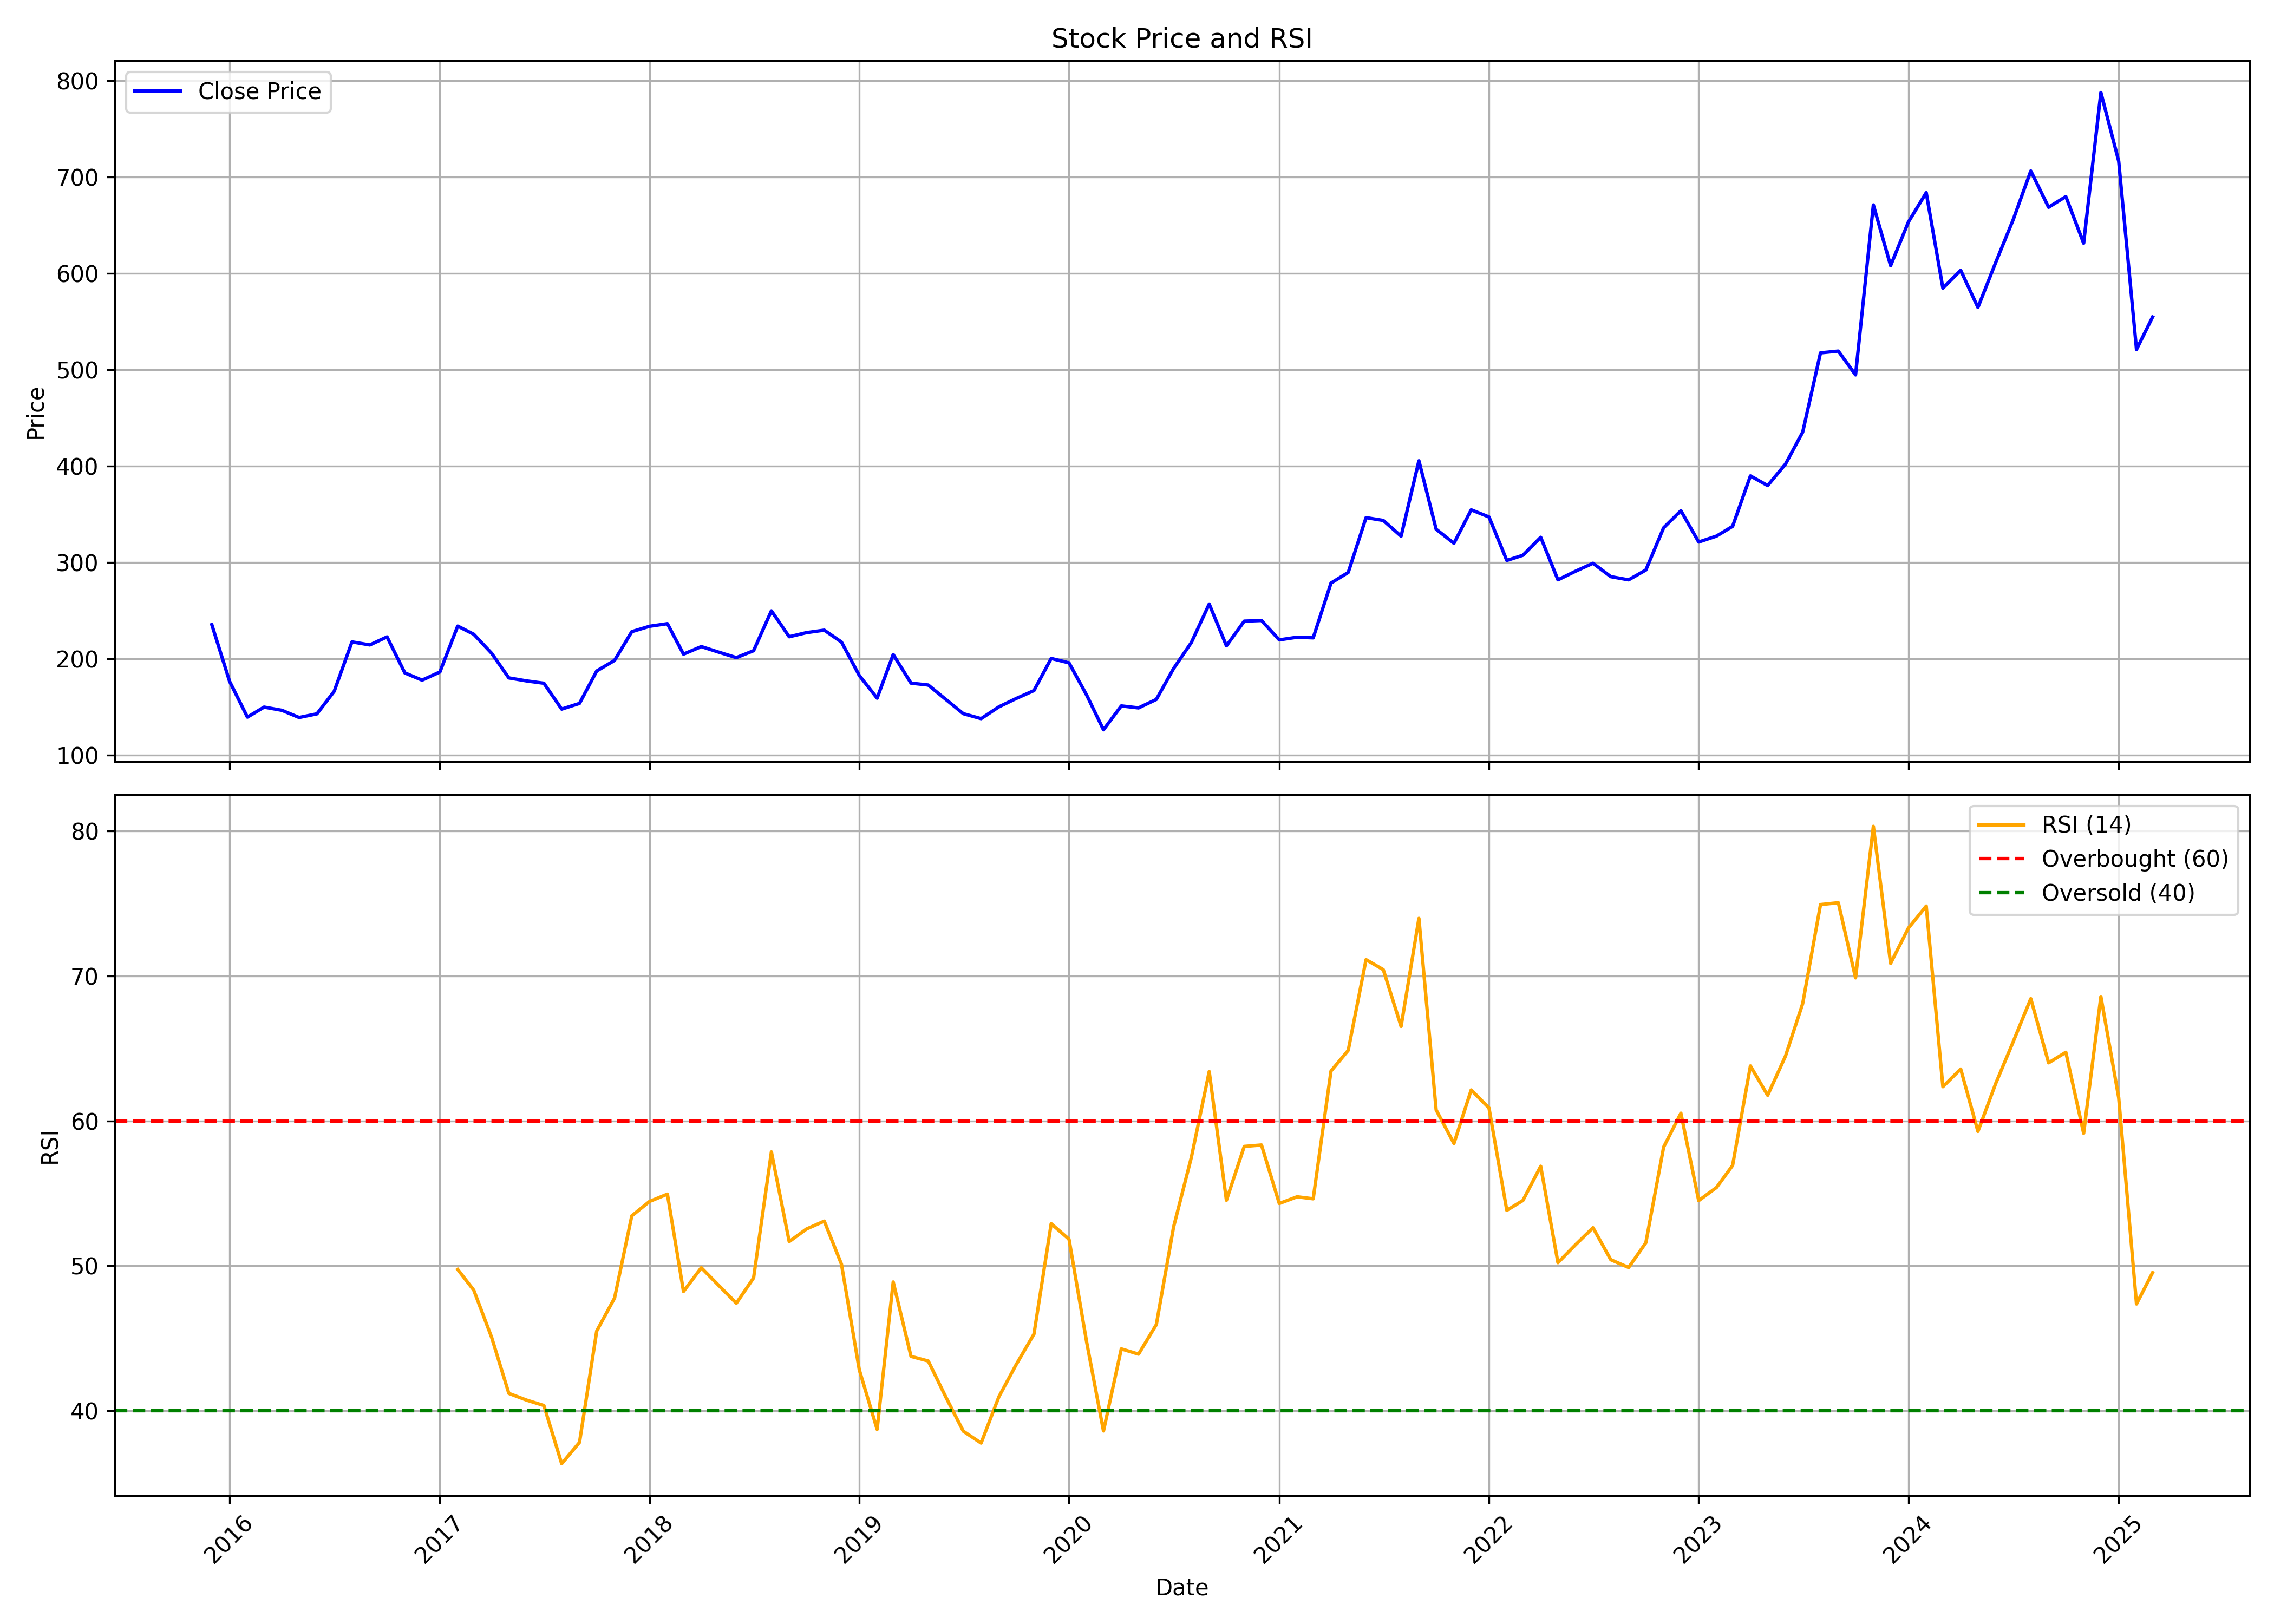

The data file committed next to this chart (first rows):
, date, symbol, open, high, low, close, volume, rsi
0, 2015-12-01, LINCOLN, 204.7, 239.9, 202.8, 235.4, 1633860, 
1, 2016-01-01, LINCOLN, 236, 290.8, 153.1, 176.5, 12930927, 
2, 2016-02-01, LINCOLN, 178.6, 187, 124.9, 139.4, 3744535, 
3, 2016-03-01, LINCOLN, 140.7, 161.8, 133.8, 149.8, 3197834, 
4, 2016-04-01, LINCOLN, 149.9, 157.5, 144.1, 146.5, 1358143, 
5, 2016-05-01, LINCOLN, 145.7, 150.4, 121.2, 139, 2073318, 
6, 2016-06-01, LINCOLN, 139.8, 147.5, 128.5, 142.8, 1669371, 
7, 2016-07-01, LINCOLN, 144.5, 175.6, 141.4, 166.2, 2660559, 
8, 2016-08-01, LINCOLN, 166.7, 230.8, 166.2, 217.5, 11031873, 
9, 2016-09-01, LINCOLN, 220, 242.5, 191.5, 214.4, 9326288, 
10, 2016-10-01, LINCOLN, 217.4, 239.8, 215.8, 222.7, 2407676, 
11, 2016-11-01, LINCOLN, 227.2, 228.4, 161.5, 185.3, 2045232, 
12, 2016-12-01, LINCOLN, 186.6, 194, 168.2, 177.8, 1018574, 
13, 2017-01-01, LINCOLN, 177.7, 202.2, 176.5, 186.3, 1431405, 
14, 2017-02-01, LINCOLN, 185.9, 233.9, 176.8, 233.9, 4081506, 49.76
15, 2017-03-01, LINCOLN, 231.7, 245.5, 217, 225.4, 3530093, 48.32
16, 2017-04-01, LINCOLN, 227.4, 231.5, 204.3, 205.7, 871580, 45.08
17, 2017-05-01, LINCOLN, 205.7, 225.1, 161.6, 180.1, 1687146, 41.21
18, 2017-06-01, LINCOLN, 183.5, 191.4, 167.3, 177, 1101995, 40.74
19, 2017-07-01, LINCOLN, 176.9, 193.5, 165.1, 174.6, 793943, 40.37
20, 2017-08-01, LINCOLN, 180.4, 180.4, 138.6, 147.7, 536879, 36.36
21, 2017-09-01, LINCOLN, 149.8, 175.4, 143.4, 153.7, 1404896, 37.83
22, 2017-10-01, LINCOLN, 154.7, 194.4, 154.7, 187.3, 2543945, 45.51
23, 2017-11-01, LINCOLN, 187.9, 203.1, 183.9, 198.3, 1461913, 47.78
24, 2017-12-01, LINCOLN, 198.6, 235.6, 198.6, 228.1, 3363655, 53.45
25, 2018-01-01, LINCOLN, 229.8, 264.5, 211.4, 233.7, 5816293, 54.45
26, 2018-02-01, LINCOLN, 234.8, 239.5, 197.2, 236.4, 1406085, 54.95
27, 2018-03-01, LINCOLN, 234.8, 239.2, 203.5, 204.8, 736516, 48.24
28, 2018-04-01, LINCOLN, 207, 234.3, 205.9, 212.6, 458976, 49.87
29, 2018-05-01, LINCOLN, 212.6, 223.3, 199.2, 206.9, 756188, 48.67
30, 2018-06-01, LINCOLN, 211.6, 237.5, 193.6, 201.2, 1075131, 47.43
31, 2018-07-01, LINCOLN, 200.6, 210.5, 181.8, 208.3, 390198, 49.17
32, 2018-08-01, LINCOLN, 210.2, 278.9, 206.9, 249.7, 7210513, 57.86
33, 2018-09-01, LINCOLN, 256.3, 302.6, 218.5, 222.8, 5926364, 51.68
34, 2018-10-01, LINCOLN, 218.2, 253.4, 184.8, 227.1, 2112267, 52.54
35, 2018-11-01, LINCOLN, 224.5, 266.9, 210.4, 229.7, 2870060, 53.09
36, 2018-12-01, LINCOLN, 230.9, 236.7, 205.2, 217.3, 650661, 50.11
37, 2019-01-01, LINCOLN, 217.2, 222.5, 179.2, 182.6, 606223, 42.83
38, 2019-02-01, LINCOLN, 183, 187.3, 152, 159.1, 690555, 38.73
39, 2019-03-01, LINCOLN, 159.2, 213.8, 159.2, 204.4, 2107959, 48.89
40, 2019-04-01, LINCOLN, 204, 210.2, 174.1, 174.7, 382952, 43.76
41, 2019-05-01, LINCOLN, 174.7, 200.2, 159.7, 172.7, 492193, 43.44
42, 2019-06-01, LINCOLN, 172.2, 175, 150.2, 157.6, 199034, 40.92
43, 2019-07-01, LINCOLN, 156.7, 159.6, 133, 143, 286766, 38.6
44, 2019-08-01, LINCOLN, 139.8, 159.5, 120.3, 137.8, 468460, 37.78
45, 2019-09-01, LINCOLN, 137.8, 173.8, 126.7, 150.1, 511894, 40.98
46, 2019-10-01, LINCOLN, 152.4, 163.1, 139.2, 158.7, 337890, 43.19
47, 2019-11-01, LINCOLN, 159.2, 199.1, 151.5, 167, 1266550, 45.3
48, 2019-12-01, LINCOLN, 166.9, 211.9, 162.3, 200.3, 3644699, 52.91
49, 2020-01-01, LINCOLN, 201.6, 213.7, 187.8, 195.8, 2642632, 51.84
50, 2020-02-01, LINCOLN, 194.3, 202, 160.4, 162, 1149066, 44.68
51, 2020-03-01, LINCOLN, 166.1, 168, 83.08, 126.3, 1038967, 38.62
52, 2020-04-01, LINCOLN, 125.3, 162.8, 116.4, 151.1, 1713778, 44.28
53, 2020-05-01, LINCOLN, 151.1, 166.5, 136.4, 149, 1420187, 43.91
54, 2020-06-01, LINCOLN, 150, 181.2, 149.8, 157.8, 2506346, 45.95
55, 2020-07-01, LINCOLN, 159.6, 202.1, 155, 189.9, 5064248, 52.68
56, 2020-08-01, LINCOLN, 189.1, 251.4, 189, 216.9, 11387541, 57.5
57, 2020-09-01, LINCOLN, 218.9, 279.5, 215.4, 256.8, 5416249, 63.4
58, 2020-10-01, LINCOLN, 261.2, 261.2, 203.1, 213.4, 1721439, 54.53
59, 2020-11-01, LINCOLN, 216.9, 241.5, 203.2, 239, 1889569, 58.24
... 52 more rows
